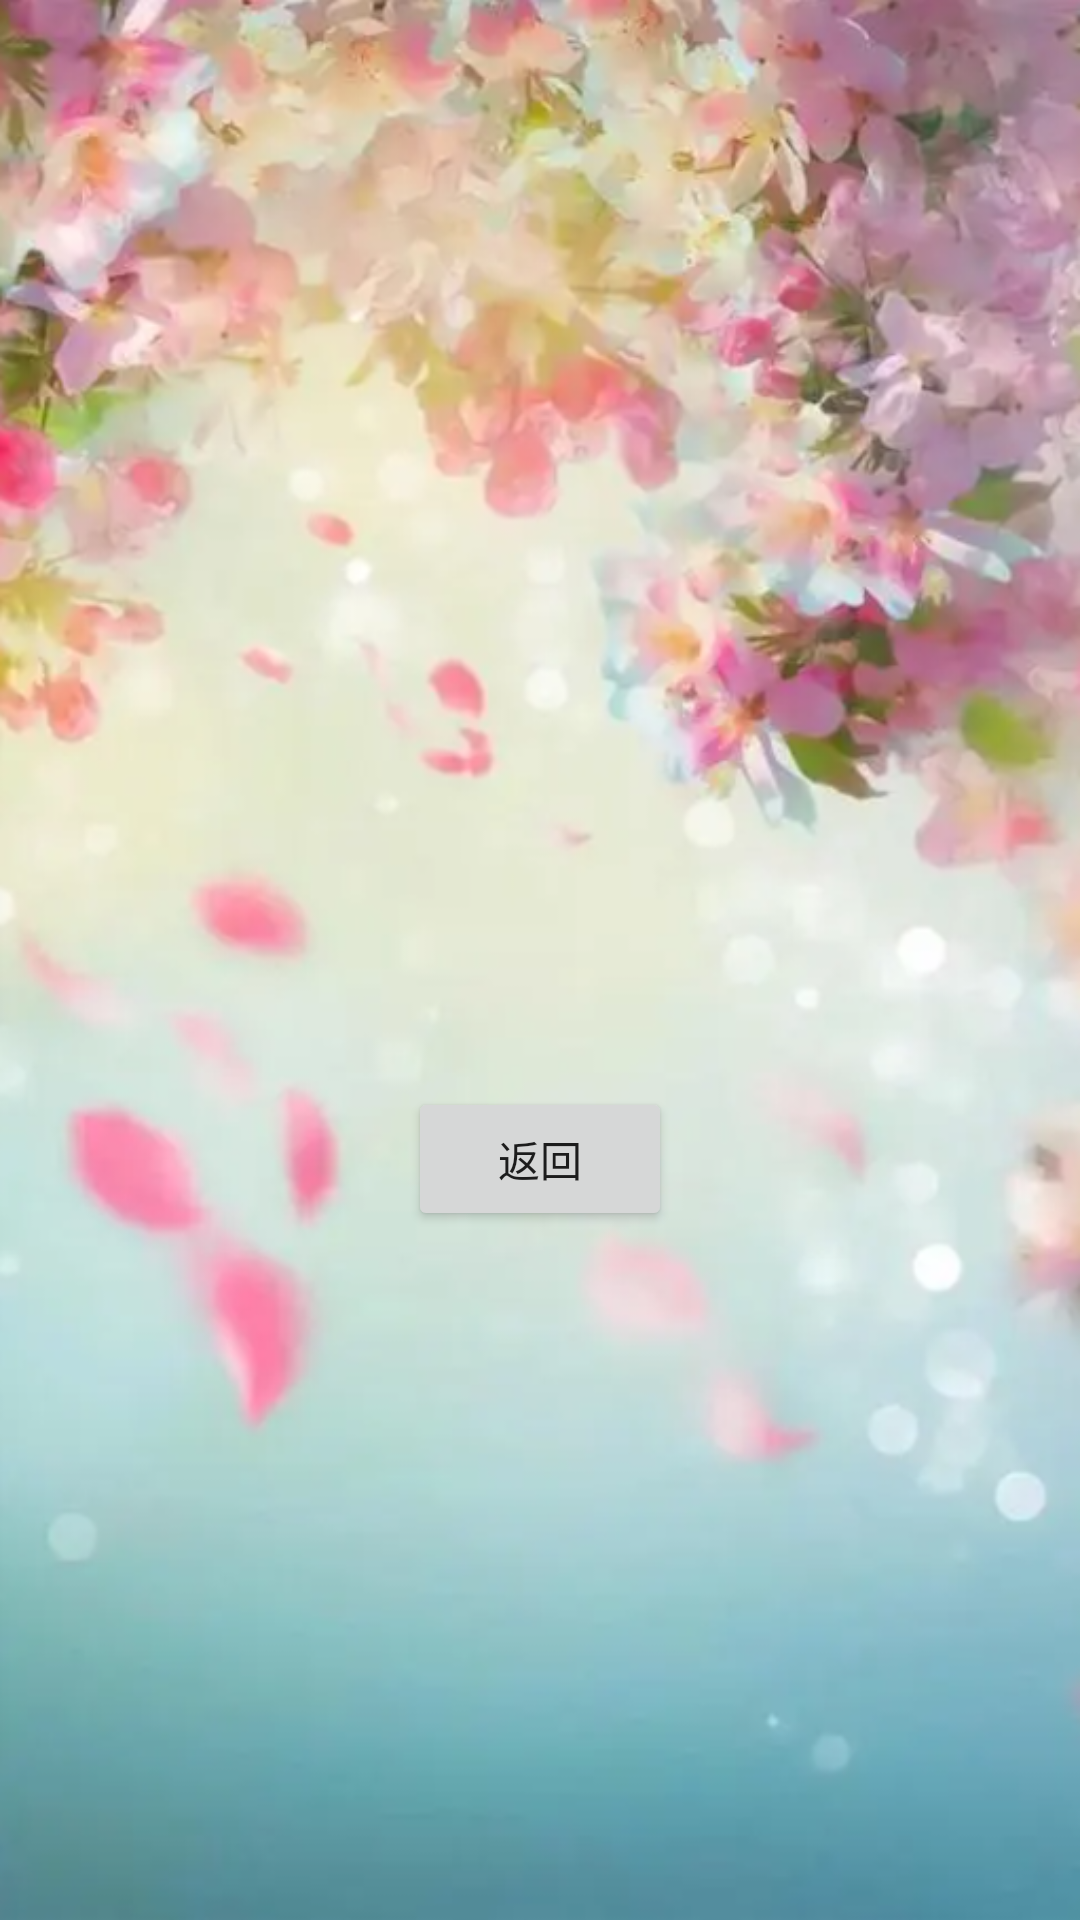

Android layout source for this screen:
<!-- AndroidManifest.xml: application theme Theme.SmallShop -->
<!-- res/layout/activity_about.xml -->
<?xml version="1.0" encoding="utf-8"?>
<LinearLayout xmlns:android="http://schemas.android.com/apk/res/android"
    xmlns:app="http://schemas.android.com/apk/res-auto"
    xmlns:tools="http://schemas.android.com/tools"
    android:layout_width="match_parent"
    android:layout_height="match_parent"
    android:background="@drawable/background"
    android:gravity="center"
    android:orientation="vertical"
    tools:context=".About">

    <TextView
        android:textSize="25dp"
        android:layout_width="wrap_content"
        android:layout_height="wrap_content"
        android:text=""/>
    <TextView
        android:layout_marginTop="25dp"
        android:textSize="18dp"
        android:layout_width="wrap_content"
        android:layout_height="wrap_content"
        android:text=""/>
    <Button
        android:id="@+id/back"
        android:layout_marginTop="50dp"
        android:layout_width="wrap_content"
        android:layout_height="wrap_content"
        android:text="返回"/>

</LinearLayout>
<!-- resources referenced by this layout -->
<resources>
  <!-- drawable background: jpg bitmap (drawable, 727483 bytes) -->
  <style name="Theme.SmallShop" parent="Theme.MaterialComponents.DayNight.NoActionBar">
          
          <item name="colorPrimary">@color/purple_500</item>
          <item name="colorPrimaryVariant">@color/purple_700</item>
          <item name="colorOnPrimary">@color/white</item>
          
          <item name="colorSecondary">@color/teal_200</item>
          <item name="colorSecondaryVariant">@color/teal_700</item>
          <item name="colorOnSecondary">@color/black</item>
          
          <item name="android:statusBarColor" tools:targetApi="l">?attr/colorPrimaryVariant</item>
          
      </style>
  <color name="purple_500">#FF80AB</color>
  <color name="purple_700">#FF80AB</color>
  <color name="white">#FFFFFFFF</color>
  <color name="teal_200">#FF03DAC5</color>
  <color name="teal_700">#FF018786</color>
  <color name="black">#FF000000</color>
</resources>
